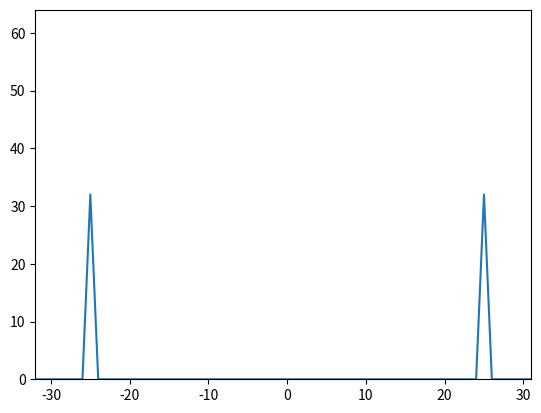

The matplotlib source for this figure:
import numpy as np
import matplotlib.pyplot as plt

N = 64
k0 = 7

# Exponential sine
#x = np.exp(1j*2*np.pi*k0*np.arange(N)/N)

# Real sine
x = np.cos(2*np.pi*k0*np.arange(N)/N)
nv = np.arange(-N/2, N/2)
kv = np.arange(-N/2, N/2)

X = np.array([])

for k in range(N):
    s = np.exp(1j*2*np.pi*k*nv/N)
    X = np.append(X, sum(x*np.conjugate(s)))

# Exp
#plt.plot(np.arange(N), abs(X))
#plt.axis([0, N-1, 0, N])

# Real
plt.plot(kv, abs(X))
plt.axis([-N/2, (N/2)-1, 0, N])

plt.show()
